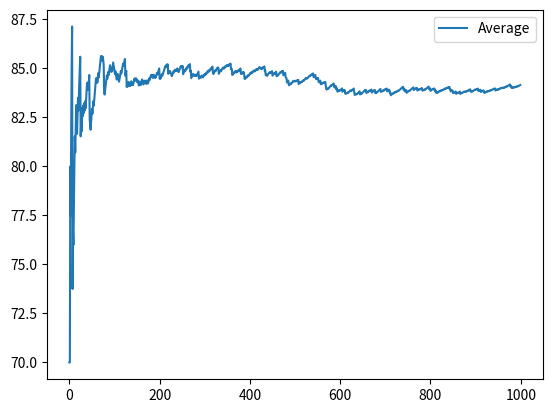

Source code (Python):
import numpy as np
import matplotlib.pyplot as plt

REPAIR_COST = -20
PROFIT = 100
MAINTENANCE = 70

#Code remains almost same, just new state called condition introduced and probability function changed
class PlantModel:
    def __init__(self):
        self.age = 0
        self.condition = 1
        self.fail_probability = max(0.02 + 0.05*self.age, 1 - self.condition) #Seems like a typo in paper, got matching results for probability = 0.02 + ... instead of 0.2 + ...
        
    def reset(self):
        self.age = 0
        self.condition = 1
        self.fail_probability = max(0.02 + 0.05*self.age, 1 - self.condition)
    
    def update(self, action):
        if (action == 0):
            
            if np.random.random() < self.fail_probability:
                self.reset()
                return (REPAIR_COST, self.age, self.condition)
            
            else:
                self.age += 1
                self.condition = self.condition - 0.1 * np.random.random()
                self.fail_probability = max(0.02 + 0.05*self.age, 1 - self.condition)
                return (PROFIT, self.age, self.condition)
        
        if (action == 1):
            self.reset()
            
            return (MAINTENANCE, self.age, self.condition)

ITERATIONS = 1000
GAMMA = 0.1
LEARNING_RATE = 0.2
epsilon = 0.8
DELTA_EPSILON = 0.8 / 750

#q table changed to account for condition. State is determined by (age, condition)
q_table = np.zeros(shape=(20, 51, 2))
plant = PlantModel()
plant_age = 0
plant_condition = 50
reward_arr = []
avg_reward_arr = []

for iteration in range(ITERATIONS):
    
    if np.random.random() < epsilon:
        action = np.random.randint(0, 2)
    
    else:
        action = np.argmax(q_table[plant_age][plant_condition])
    
    reward, new_plant_age, new_plant_condition = plant.update(action)
    new_plant_condition = int(50*new_plant_condition)
    
    reward_arr.append(reward)
    avg_reward_arr.append(np.sum(reward_arr) / (iteration + 1))
    
    if(new_plant_age != 0):
        q_table[plant_age][plant_condition][action] = (1 - LEARNING_RATE)*(q_table[plant_age][plant_condition][action]) + LEARNING_RATE*(reward + GAMMA*np.max(q_table[new_plant_age][new_plant_condition]))
    
    else:
        q_table[plant_age][plant_condition][action] = (1 - LEARNING_RATE)*(q_table[plant_age][plant_condition][action]) + LEARNING_RATE*(reward)
    
    plant_age = new_plant_age
    plant_condition = new_plant_condition
    epsilon -= DELTA_EPSILON
    

plt.plot(avg_reward_arr, label = "Average")
plt.legend()
plt.show()

np.save("Level_2_Q_Table", q_table)